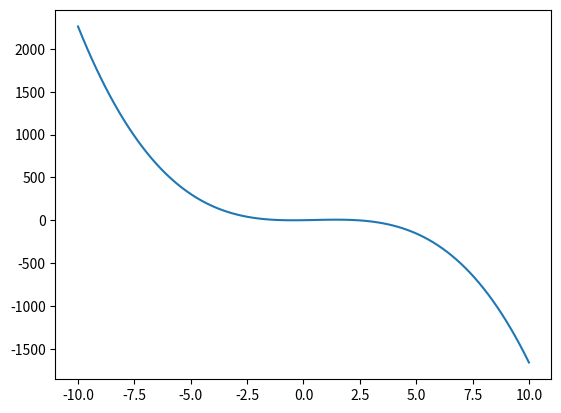

The matplotlib source for this figure:
import numpy as np
import matplotlib.pyplot as plt

def func(x, a, b, c, d):
    return a*x**3 + b*x**2 + c*x + d

x = np.linspace(-10, 10, 100)

fig = plt.figure()

plt.plot(x, func(x, -2.0, 3.0, 4.0, 1.0))

plt.show()
